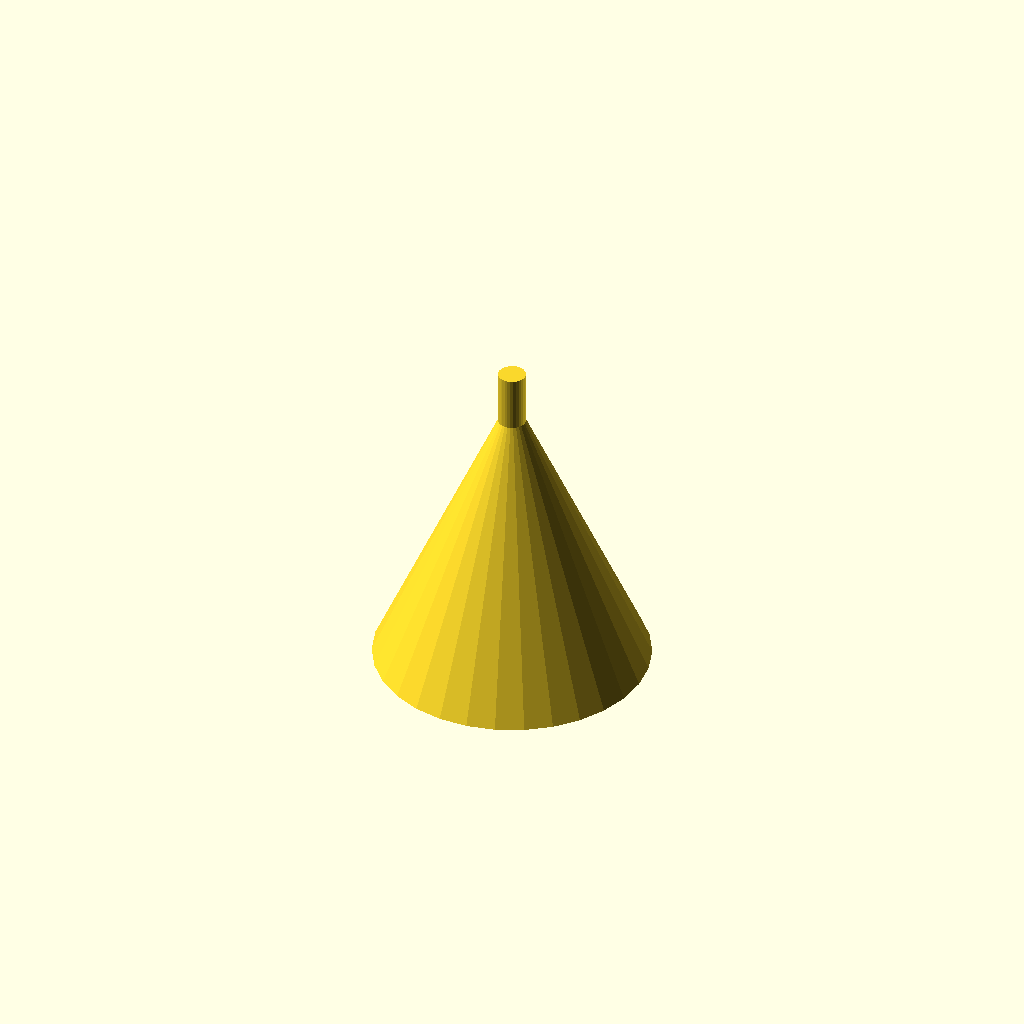
Cell 1 — every parameter at its default value.
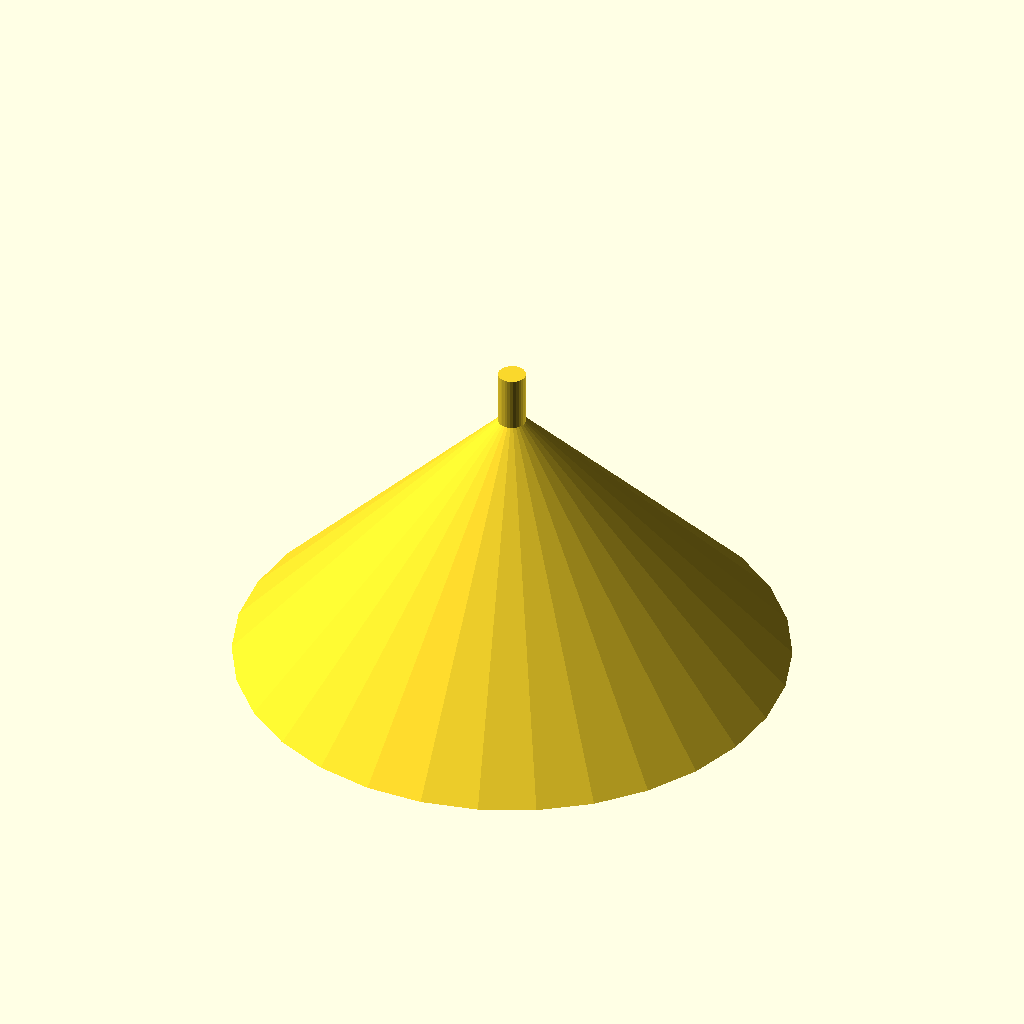
Cell 2 — funnel_opening set to 200, the other parameters unchanged.
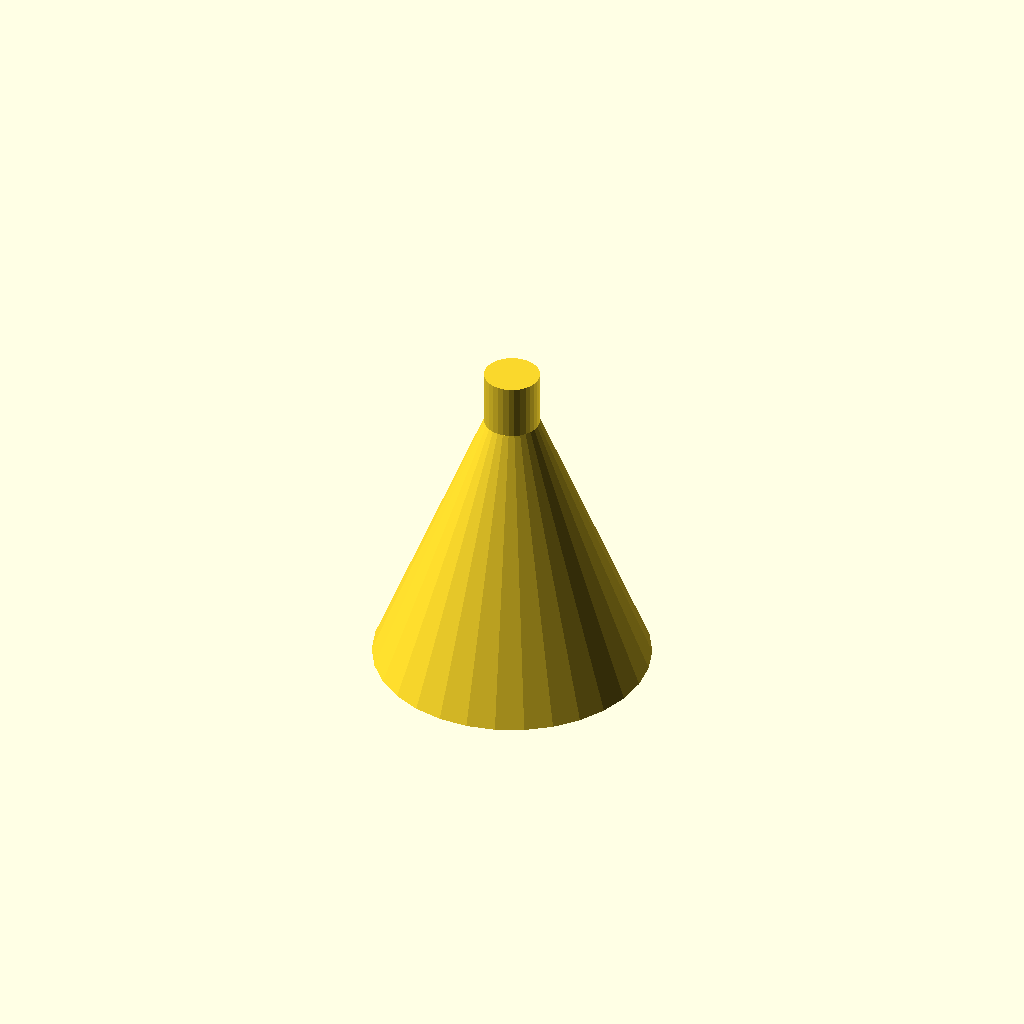
Cell 3: neck_width = 20 (everything else at default).
All cells are drawn from one camera (rotation 55°, 0°, 25°, orthographic, colour scheme Cornfield), so only the parameter changes between them.
The OpenSCAD source (funnel.scad):
funnel_opening = 100;
neck_width = 10;
neck_length = 20;
$fn=$preview ? 30 : 120;

cylinder(d1=funnel_opening, d2=neck_width, h=100);
translate([0,0,100]) cylinder(d=neck_width, h=neck_length);
Customizer parameters (derived from the source; name, type, default, range or options):
funnel_opening: number, default 100
neck_width: number, default 10
neck_length: number, default 20
